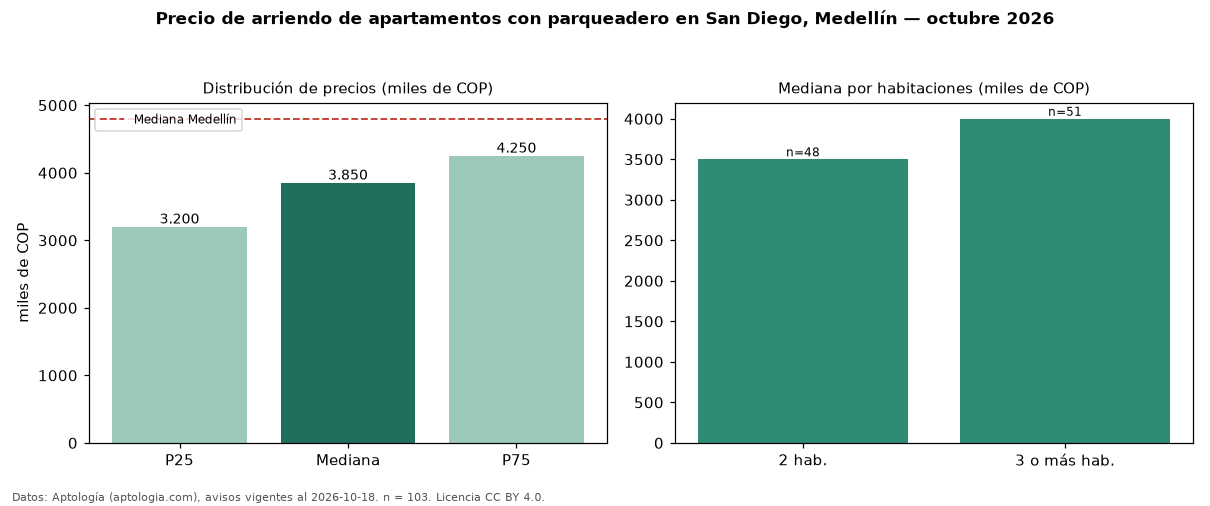

The data file committed next to this chart (first rows):
seccion, metrica, valor, moneda, n
filtro, parq1, con parqueadero, , 103
precio, p25, 3200000, COP, 103
precio, mediana, 3850000, COP, 103
precio, p75, 4250000, COP, 103
precio, minimo, 2100000, COP, 103
precio, maximo, 20500000, COP, 103
m2, mediana_precio_m2, 52857, COP, 103
m2, area_mediana_m2, 70.0, m2, 103
banos, mediana_banos, 2.0, , 
parqueadero, pct_con_parqueadero, 100.0, %, 103
estrato, estrato_mas_frecuente, 5, , 103
habitaciones, 2, 3500000, COP, 48
habitaciones, 3+, 4000000, COP, 51
ciudad, mediana_ciudad_referencia, 4800000, COP, 
ciudad, mediana_m2_ciudad, 49206, COP, 
fuente, fecha_datos, 2026-10-18, , 
fuente, atribucion, https://www.aptologia.com/arriendo/medel…, , 
fuente, licencia, CC BY 4.0, , 
